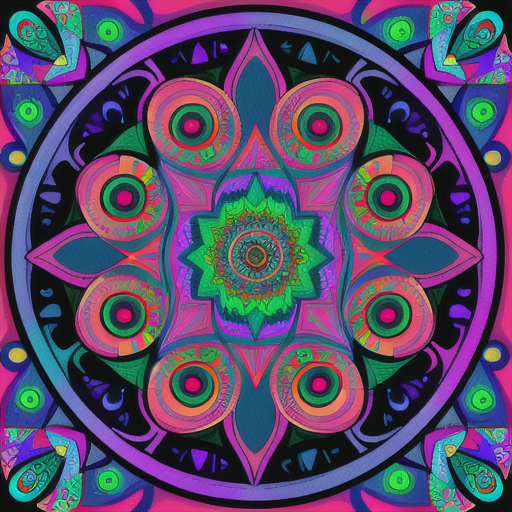
Generation parameters embedded in this image by AUTOMATIC1111 Stable Diffusion web UI or a fork of it (Forge, ...) (PNG 'parameters' text chunk):
a colorful DMT mandala
Steps: 20, Sampler: DPM++ 2M, Schedule type: Karras, CFG scale: 7, Seed: 362102789, Size: 512x512, Model hash: 44ba85a850, Model: animeTWO, Version: 1.9.4